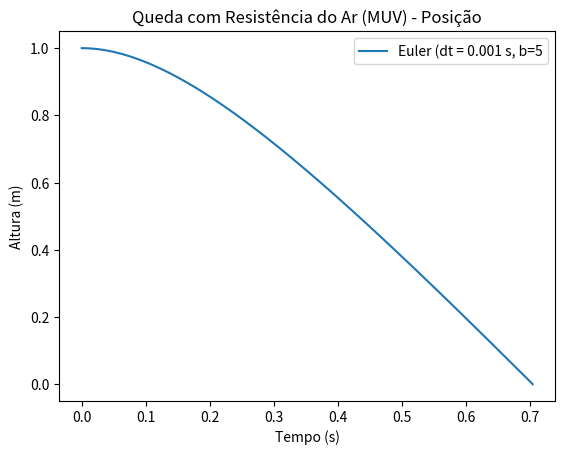
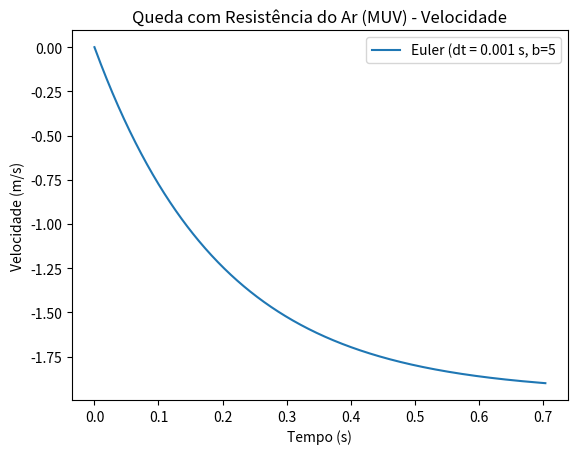

Reproduce these figures in Python, in order.
# -*- coding: utf-8 -*-
from numpy import *
import matplotlib.pyplot as plt
import math

N = 100000        # Number of steps in the loop
dt = 0.001        # Step size
g = 9.7848        # Acceleration of gravity in m/s² (Latitude 20º, Altitude 500m, segundo Wilson Lopes em VARIAÇÃO DA ACELERAÇÃO DA GRAVIDADE COM A LATITUDE E ALTITUDE)
height = 1        # Initial height in meters (0 = ground)
iv = 0            # Initial velocity in m/s
b = 5             # Drag constant in kg/m
#---- Sphere Measurements ----#
r = 2             # Radius
m = 1             # Mass in kg
# ---- Stoke's Law -----------#
ap = 1.275             # Air pressure in kg/m³
d = 0.5                # Drag coefficient of a smooth sphere (according to NASA)
area = pi*r*r          # Area in meters squared
df = -0.5*ap*d*area     # Drag force (Must be multiplied by v^2 in the step)
#-----------------------------#

graph = 1     #(Debug) Define quais gráficos serão plotados. 0 para apenas teórico, 1 para apenas Euler e 2 para ambos.
error = 0     #(Debug) Define se o erro será plotado. 0 para não, 1 para sim.

#Note that in this algorithm we adopt the upward path as positive.
    
def compare(a, b, dt, time):
    global error
    if error == 1:
        error=subtract(a, b)
        plt.figure(2) #Define a figura 2
        plt.plot(time, error[:,0], label='Δt = '+str(dt)+' s') #Plota o gráfico de erro x tempo na figura 2

def theoricf(t, a):
    v = iv+(a*t)
    y = (height+(iv*t))+(a*t*t/2)
    return array([y, v])

def step(s, a, dt):
    y = s[0] +s[1]*dt
    v = s[1] +a*dt
    return array([y, v])

for i in 0, b:
    time=zeros([N])
    time[0] = 0.0
    ae=zeros([N], float)
    ae[0]=-g
    #theoric=zeros([N, 2], float)
    #theoric[0] = height,iv
    mat=zeros([N, 2], float)
    mat[0] = height,iv
    #Matriz:
    #1ª coluna = s
    #2ª coluna = v
    #Sintaxe de chamada: matriz[linha, coluna] = y
    j=0
    while mat[j,0]>=0 and j<=(N-2):
        time[j+1] = time[j]+dt
        ae[j+1] = (-i*mat[j,1]/m)-g #aceleração (simulado) 
        mat[j+1] = step(mat[j], ae[j], dt)
        #at = (-b*theoric[j,1]/m)-g #aceleração (teórico)
        #theoric[j+1] = theoricf(time[j+1], at[j]) #chama a função teorico e passa o tempo
        j+=1
    time=time[:j]
    if i == b:
        if b>0:
            vt=(m*g)/b
            print("Velocidade terminal: ",-vt,"m/s")
    mat=mat[:j]
    ae=ae[:j]
    #theoric=theoric[:j]
    if graph == 1 or graph == 2:
        if i == b:
            plt.figure(1)
            plt.plot(time, mat[:,0], label='Euler (dt = '+str(dt)+' s, b='+str(i)) #Plota a matriz simulada na figura 1
            plt.figure(3)
            plt.plot(time, mat[:,1], label='Euler (dt = '+str(dt)+' s, b='+str(i)) #Plota a matriz simulada na figura 3
    #if graph == 0 or graph == 2:
        #plt.plot(time, theoric[:,1], label='Teórico (dt = '+str(dt)+" s)") #Plota a matriz simulada na figura 1
    #compare(mat, theoric, dt, time) #Chama a funcao de comparacao
        
############## CONFIGURAÇÃO DOS GRÁFICOS ##########
plt.figure(1)
plt.xlabel("Tempo (s)")
plt.ylabel("Altura (m)")
if iv > 0 and height >= 0:
    plt.title("Lançamento vertical para cima (MUV) - Posição")
if iv < 0 and height > 0:
    plt.title("Lançamento vertical para baixo (MUV) - Posição")
if iv == 0 and height > 0:
    plt.title('Queda com Resistência do Ar (MUV) - Posição')
plt.legend()

plt.figure(3)
plt.xlabel("Tempo (s)")
plt.ylabel("Velocidade (m/s)")
if iv > 0 and height >= 0:
    plt.title("Lançamento vertical para cima (MUV) - Velocidade")
if iv < 0 and height > 0:
    plt.title("Lançamento vertical para baixo (MUV) - Velocidade")
if iv == 0 and height > 0:
    plt.title('Queda com Resistência do Ar (MUV) - Velocidade')
plt.legend()
    
if error == 1:
    plt.figure(2)
    plt.xlabel("Tempo (s)")
    plt.ylabel("Erro (m)")
    plt.title("Erro (Diferença Euelr x Teórico)")
plt.legend()
plt.show()